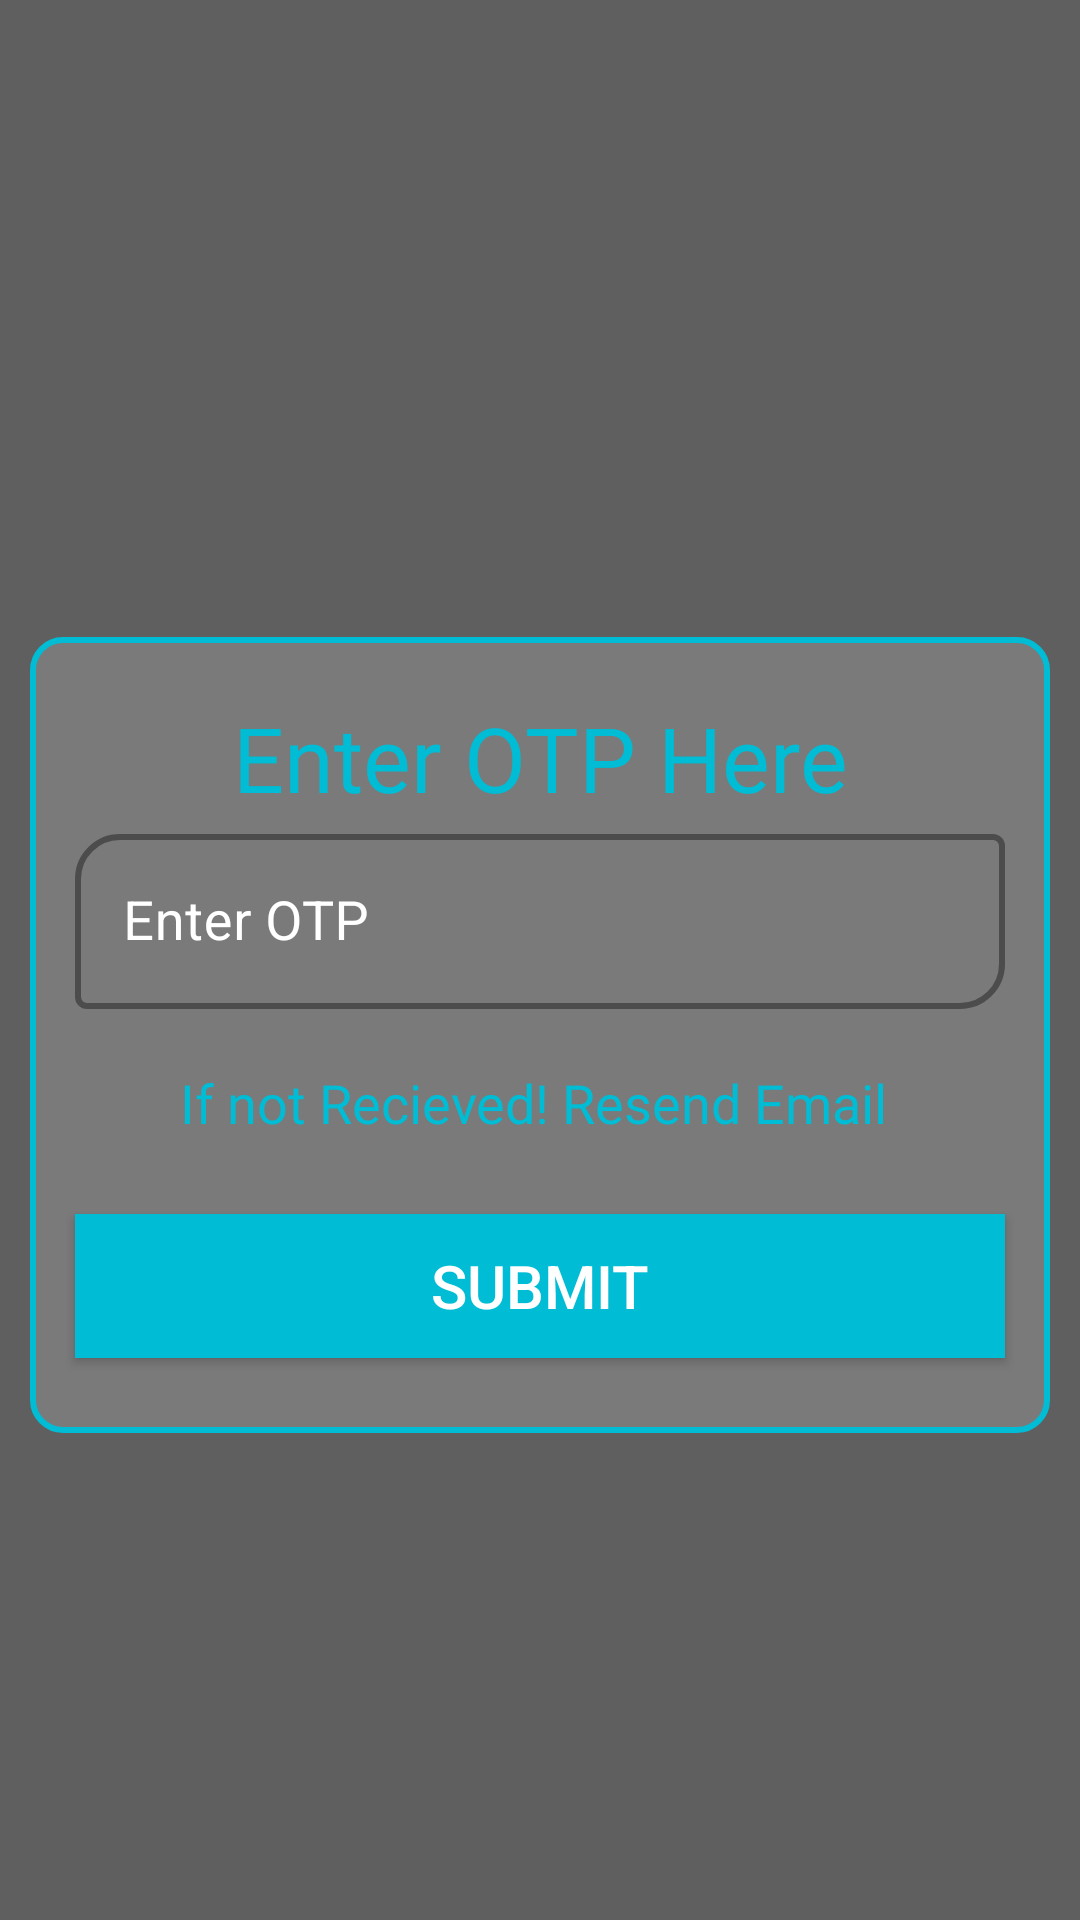

This screen was rendered from an Android layout file. Write that file and the resources it references.
<!-- AndroidManifest.xml: application theme Theme.GymManagement -->
<!-- res/layout/activity_otpactivity.xml -->
<?xml version="1.0" encoding="utf-8"?>
<LinearLayout xmlns:android="http://schemas.android.com/apk/res/android"
    xmlns:app="http://schemas.android.com/apk/res-auto"
    xmlns:tools="http://schemas.android.com/tools"
    android:layout_width="match_parent"
    android:layout_height="match_parent"
    android:background="@drawable/reg_bg"
    android:orientation="vertical"
    tools:context=".OTPActivity">

    <ScrollView
        android:background="#A4070707"
        android:layout_width="match_parent"
        android:layout_height="match_parent">

        <LinearLayout
            android:layout_gravity="center"
            android:layout_width="match_parent"
            android:layout_marginTop="25dp"
            android:background="@drawable/reg_ll_bg"
            android:layout_marginHorizontal="10dp"
            android:layout_height="match_parent"
            android:orientation="vertical">

            <TextView
                android:layout_width="match_parent"
                android:layout_height="wrap_content"
                android:text="Enter OTP Here"
                android:textSize="30sp"
                android:fontFamily="@font/baloo_bhai"
                android:textColor="@color/my_primary_color"
                android:textAlignment="center"
                android:layout_marginTop="20dp"/>

            <LinearLayout
                android:gravity="center"
                android:layout_width="match_parent"
                android:layout_height="wrap_content"
                android:orientation="horizontal">

                <com.google.android.material.textfield.TextInputLayout
                    android:layout_width="match_parent"
                    app:boxStrokeWidth="2dp"
                    android:layout_marginHorizontal="15dp"
                    android:layout_height="wrap_content"
                    app:boxCornerRadiusTopStart="15dp"
                    app:boxCornerRadiusBottomEnd="15dp"
                    style="@style/Widget.MaterialComponents.TextInputLayout.OutlinedBox"
                    android:textColorHint="@color/white"
                    android:hint="Enter OTP"
                    app:counterTextColor="@color/my_primary_color">

                    <com.google.android.material.textfield.TextInputEditText
                        android:id="@+id/et_otp"
                        android:layout_width="match_parent"
                        android:layout_height="wrap_content"
                        android:inputType="number"
                        android:textSize="18sp"
                        android:maxLength="6"
                        android:textColor="@color/my_primary_color"
                        />
                    <TextView
                        android:layout_width="wrap_content"
                        android:layout_height="wrap_content"
                        android:textColor="#F60D0D"
                        android:id="@+id/tv_error"/>
                </com.google.android.material.textfield.TextInputLayout>


            </LinearLayout>


            <TextView
                android:id="@+id/tv_resend"
                android:layout_width="match_parent"
                android:layout_height="wrap_content"
                android:text="If not Recieved! Resend Email "
                android:textAlignment="center"
                android:fontFamily="@font/baloo_bhai"
                android:textSize="18sp"
                android:onClick="resendEmail"
                android:textColor="@color/my_primary_color"/>


            <androidx.appcompat.widget.AppCompatButton
                android:layout_width="match_parent"
                android:layout_height="wrap_content"
                android:background="@color/my_primary_color"
                android:text="submit"
                android:textColor="@color/white"
                android:textSize="20sp"
                android:layout_marginBottom="25dp"
                android:layout_marginHorizontal="15dp"
                android:onClick="submitOtp"
                android:layout_marginTop="25dp"/>

        </LinearLayout>

    </ScrollView>

</LinearLayout>
<!-- resources referenced by this layout -->
<resources>
  <color name="my_primary_color">#00BCD4</color>
  <color name="white">#FFFFFFFF</color>
  <!-- drawable reg_ll_bg (drawable) -->
  <?xml version="1.0" encoding="utf-8"?>
  <selector xmlns:android="http://schemas.android.com/apk/res/android">
  <item>
      <shape android:shape="rectangle">
          <stroke android:width="2dp"
              android:color="@color/my_primary_color"/>
          <corners android:radius="10dp"/>
          <solid android:color="#56AFAFAF"
              />
      </shape>
  </item>
  </selector>
  <style name="Theme.GymManagement" parent="Theme.MaterialComponents.DayNight.NoActionBar">
          
          <item name="colorPrimary">@color/my_primary_color</item>
          <item name="colorPrimaryVariant">@color/my_primary_color</item>
          <item name="colorOnPrimary">@color/white</item>
          
          <item name="colorSecondary">@color/teal_200</item>
          <item name="colorSecondaryVariant">@color/teal_700</item>
          <item name="colorOnSecondary">@color/black</item>
          
          <item name="android:statusBarColor">?attr/colorPrimaryVariant</item>
          
      </style>
  <color name="teal_200">#FF03DAC5</color>
  <color name="teal_700">#FF018786</color>
  <color name="black">#FF000000</color>
</resources>
